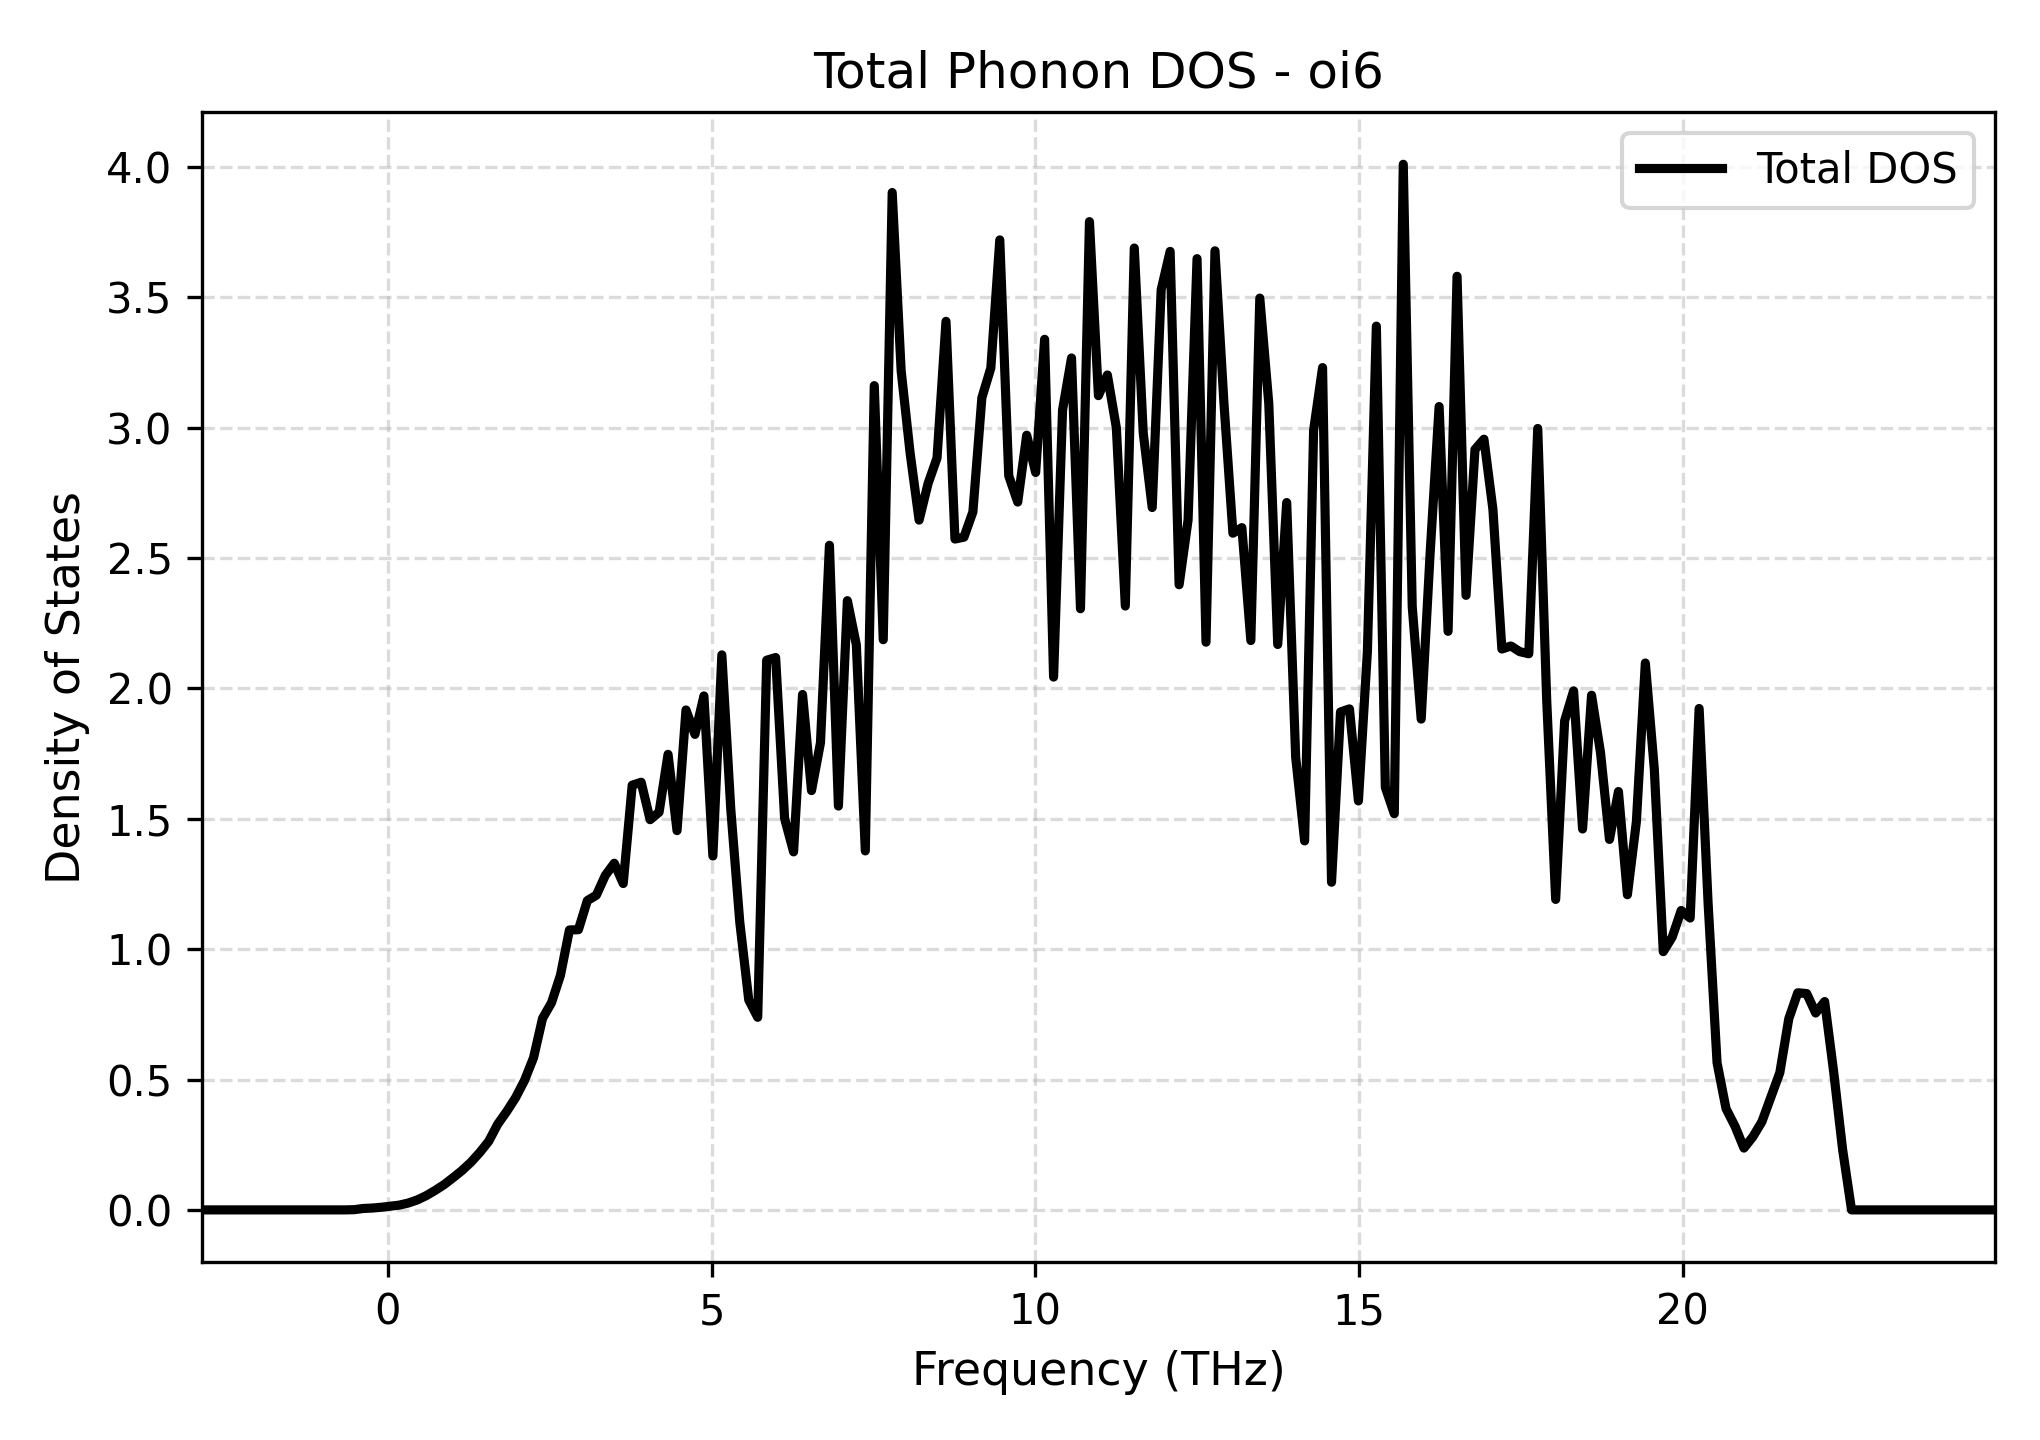

The table this chart was drawn from, first rows:
Frequency_THz, Total_DOS
-2.875, 0.0
-2.737, 0.0
-2.598, 0.0
-2.46, 0.0
-2.321, 0.0
-2.183, 0.0
-2.044, 0.0
-1.906, 0.0
-1.767, 0.0
-1.629, 0.0
-1.49, 0.0
-1.352, 0.0
-1.213, 0.0
-1.075, 0.0
-0.9365, 0.0
-0.798, 0.0
-0.6595, 0.0
-0.521, 0.0008642
-0.3825, 0.005416
-0.2441, 0.007023
-0.1056, 0.01004
0.03289, 0.01399
0.1714, 0.01813
0.3098, 0.0261
0.4483, 0.03778
0.5868, 0.05407
0.7253, 0.07424
0.8638, 0.09643
1.002, 0.1228
1.141, 0.1505
1.279, 0.1823
1.418, 0.2201
1.556, 0.2633
1.695, 0.3286
1.833, 0.3772
1.972, 0.4307
2.11, 0.4973
2.249, 0.5841
2.387, 0.7345
2.526, 0.7946
2.664, 0.9001
2.802, 1.074
2.941, 1.075
3.079, 1.186
3.218, 1.207
3.356, 1.283
3.495, 1.33
3.633, 1.252
3.772, 1.629
3.91, 1.64
4.049, 1.497
4.187, 1.526
4.326, 1.747
4.464, 1.455
4.603, 1.918
4.741, 1.824
4.88, 1.971
5.018, 1.357
5.157, 2.129
5.295, 1.535
... 141 more rows
